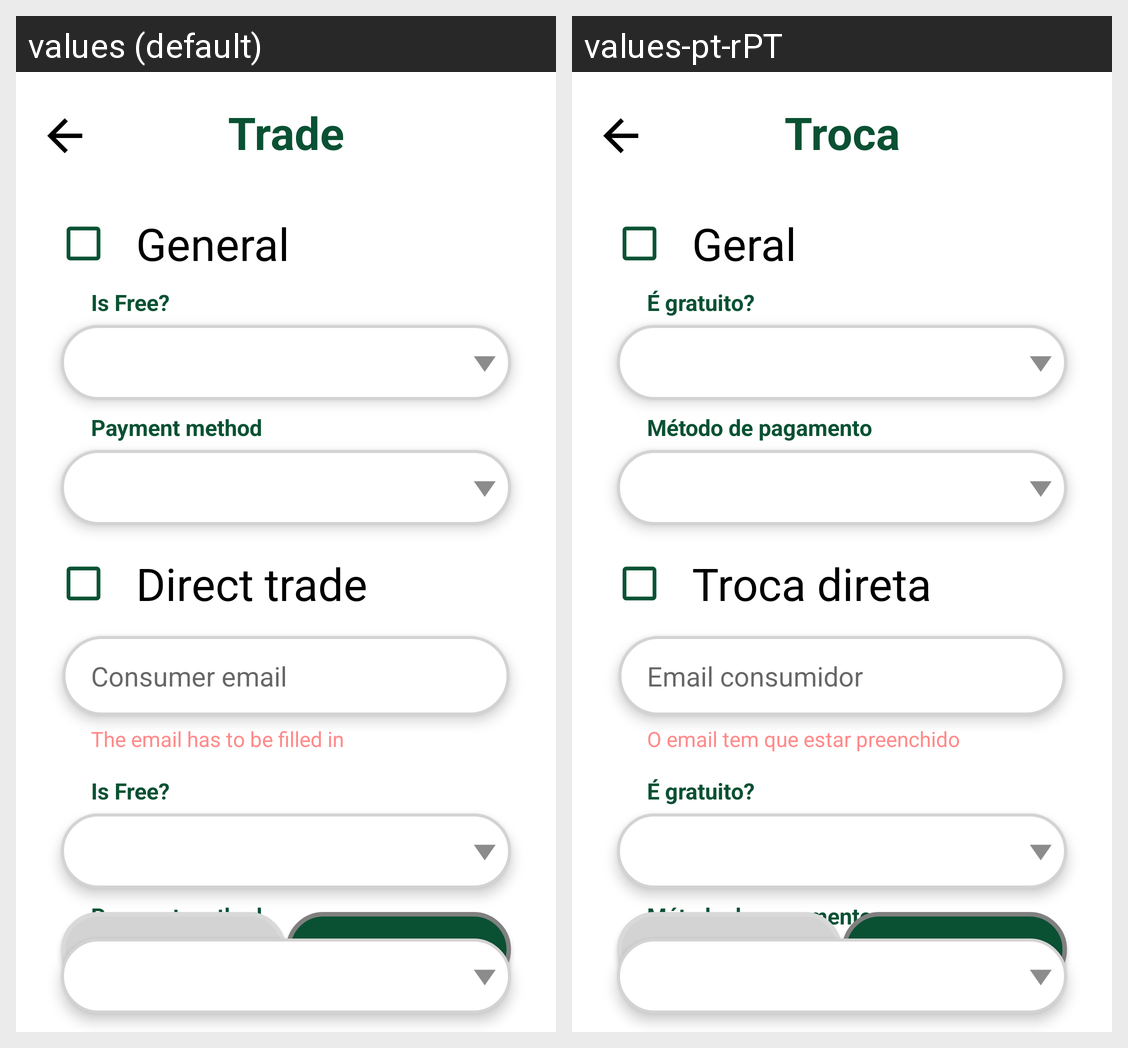

The Android screen above is rendered under two locales of the same app. Produce the string resources it draws, with the default and per-locale values.
Android screen res/layout/activity_trade.xml rendered under 2 locales, left to right: values (default), values-pt-rPT. Device: Nexus 5 (rendered at 1080×1920; each locale shown at half size, 540×960, under a caption strip naming it); theme Theme.SmartCanteen.
Strings drawn on this screen, with the default value and each locale's value (text and hints the layout hard-codes, and strings that could not be matched under every locale, appear in the picture but are not listed):

trade
  values: Trade
  values-pt-rPT: Troca

general
  values: General
  values-pt-rPT: Geral

is_free
  values: Is Free?
  values-pt-rPT: É gratuito?

payment_method
  values: Payment method
  values-pt-rPT: Método de pagamento

direct_trade
  values: Direct trade
  values-pt-rPT: Troca direta

consumer_email
  values: Consumer email
  values-pt-rPT: Email consumidor

email_error
  values: The email has to be filled in
  values-pt-rPT: O email tem que estar preenchido

confirm
  values: Confirm
  values-pt-rPT: Confirmar

cancel
  values: Cancel
  values-pt-rPT: Cancelar
